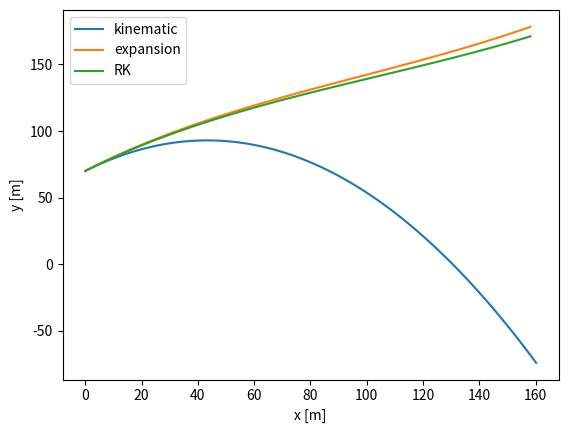

Write Python code to recreate this figure.
##############################################################
# second order Runga Cutta for a projectile with expansion   #
##############################################################
# [redacted]
# 2020 08 14
##############################################################
# This code will perform two functions
#  1) It will calculate the exact solution for a projectile
#     system using the theoretical result with no drag
#  2) It will calculate the result using Euler's method with 
#     drag (because I used an old code as a base) and with a 
#     ondimensional space expansion in the y-direction
##############################################################
# Load Libraries
import numpy as np
#import matplotlib
#matplotlib.use('tkagg')
import matplotlib.pyplot as plt

##############################################################
# Initial conditions and physial setup constants
D=0.0         # drag coefficient in kg/s
m=0.020       # mass in kilograms
r=0.02        # radius of particle m
g=9.8         # acceleration due to gravity m/s^2
rho=1.23      # air density kg/m^3
x0=0          # initial x position in m
y0=70.0       # initial y position in m
v0=30         # initial velocity
thetadeg=45   # launch angle in degrees

Rexp=0.007      # expansion coefficient in m/s/m This is really 
              # a type of Hubble constant, but I am not using
              # the right value yet.
##############################################################
## Set up the time steps and number of calcualtions
deltat=0.1        # Time steps of 0.01 seconds
ti=0              # starting at t=0
tf=8            # final time
N=int((tf-ti)/deltat)  # calcualte how many time steps are in 20 seconds
##############################################################
# Preliminary calculations
pi=np.arccos(-1.0)           # calculate pi to machine percision
theta=thetadeg*pi/180   # calcualte theta in radians
vx1=v0*np.arccos(theta)       # calculte the x component of the initial velocity
vy1=v0*np.sin(theta)       # calculte the y component of the initial velocity

##############################################################
# define and zero arrays
t=np.zeros((N))
x=np.zeros((N))
y=np.zeros((N))
z=np.zeros((N))
vx=np.zeros((N))
vy=np.zeros((N))
xnd=np.zeros((N))
ynd=np.zeros((N))
xE=np.zeros((N))
yE=np.zeros((N))


##############################################################
## make an array of times to use
t=np.linspace(0,tf,num=N);

##############################################################
# calcuate the postion of the mass using our known solution
# note that we can only do this for our no-friction case

for i in range (0,N):
    xnd[i]=x0+vx1*t[i]+(1/2)*(0.0)*t[i]**2.0
    ynd[i]=y0+vy1*t[i]+(1/2)*(-g)*t[i]**2.0

#plt.plot(xnd,ynd, label='kinematic')

##############################################################
# now perform an Euler's Method Calculation
# now recalling that vx(i) already has a cos(theta) in it,
# we can use this to calculate the x part of the resistive
# force and likewise use vy(i) in calculating the y part of
# the resistive force. No explicit calculation of theta is
# necessary this way, and we save lots of computation time.
x=np.zeros((N))
y=np.zeros((N))
vx=np.zeros((N))
vy=np.zeros((N))
x[0]=x0                        # initial x position
y[0]=y0                        # initial y positoin
vx[0]=vx1                      # initial x velocity
vy[0]=vy1+Rexp*y[0]            # initial y velocity, what we give it
                               # plus the expansion sudo velocity
for i in range (0,N-1):
    v=np.sqrt(vx[i]*vx[i]+vy[i]*vy[i])
    #remember that our theta is the angle v makes with the
    #x-axis, we want the angle R makes with the x-axis. To achieve
    #this we use cos(phi)=-cos(theta) and sin(phi)=-sin(theta)
    #where phi is the angel R makes with the x axis.
    Rx=-0.5*D*rho*pi*r*r*v*vx[i]
    Ry=-0.5*D*rho*pi*r*r*v*vy[i]
    fx=vx[i]
    gx=+Rx/m
    fy=vy[i]
    gy=-g+Ry/m
    x[i+1]=x[i]+deltat*fx
    y[i+1]=y[i]+deltat*fy
    vx[i+1]=vx[i]+deltat*gx
    vy[i+1]=vy[i]+deltat*gy+Rexp*y[i]     # once again I have added in the 
                                            # expansion term

    #if y(i+1)<=0.0 , break, end

#plt.plot(x,y, label='expansion1')
xEu=np.copy(x)
yEu=np.copy(y)
#plt.plot(xEu,yEu, label='expansion2')

##############################################################
#now perform an RK2 Method Calculation
x[0]=x0                    # initial x position
y[0]=y0                    # initial y positoin
vx[0]=vx1                  # inintal x velocity
vy[0]=vy1+Rexp*y[0]        # initial y velocity, what we give it
                           # plus the expansion sudo velocity
for i in range (0,N-1):
    v=np.sqrt(vx[i]**2+vy[i]**2)
    # first the Euler step, This is tricky because I want just the x
    # component and the y component of the drag force, but the drag force
    # depends on v^2. Remembering that vx=v*cos(theta), we can then multiply
    # the speed, v, by vx to get v^2*cos(theta). This way we don't have to
    # calculate theta explicitly
    Rx=0.5*D*rho*pi*r*r*v*vx[i]
    Ry=0.5*D*rho*pi*r*r*v*vy[i]
    fx=vx[i]
    gx=-Rx/m
    fy=vy[i]
    gy=-g-Ry/m
    kx1=deltat*fx
    ky1=deltat*fy
    kvx1=deltat*gx
    kvy1=deltat*gy
    #now the RK step, What to do with the v^2? I think we can do the same
    #thing as above to find the x abd y components of the velocity.
    v=np.sqrt((vx[i]+kvx1/2)**2+(vy[i]+kvy1/2)**2)
    Rx2=0.5*D*rho*pi*r*r*v*(vx[i]+kvx1/2)
    Ry2=0.5*D*rho*pi*r*r*v*(vy[i]+kvy1/2)
    fx2=vx[i]+kvx1/2
    gx2=-Rx/m
    fy2=vy[i]+kvy1/2
    gy2=-g-Ry/m
    #finally take the RK step.
    x[i+1]=x[i]+deltat*fx2
    y[i+1]=y[i]+deltat*fy2
    vx[i+1]=vx[i]+deltat*gx2
    vy[i+1]=vy[i]+deltat*gy2+Rexp*y[i]     # once again I have added in the 
                                            # expansion term
    #if y(i+1)<=0.0 , break, end
    
xRK=np.copy(x)
yRK=np.copy(y)

plt.plot(xnd,ynd, label='kinematic')
plt.plot(xEu,yEu, label='expansion')
plt.plot(xRK,yRK,label='RK')
plt.xlabel('x [m]')
plt.ylabel('y [m]')
leg=plt.legend();
plt.show()
